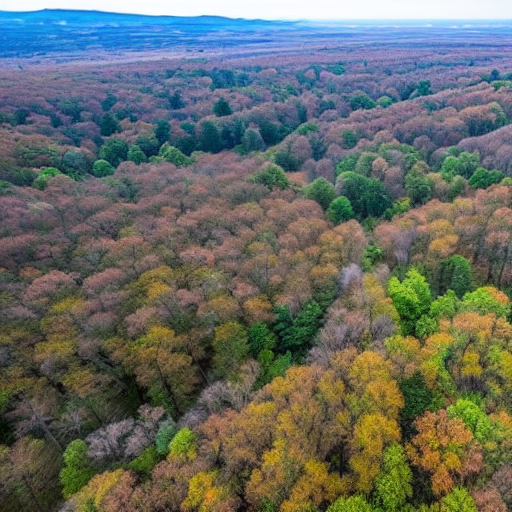
Generation parameters embedded in this image by AUTOMATIC1111 Stable Diffusion web UI or a fork of it (Forge, ...) (PNG 'parameters' text chunk):
masterpiece, best quality,
wide-angle photo of a beautiful landscape, ("panoramic shot")
Negative prompt: framed, frames, collage, three legs, lowres, bad anatomy, bad hands, text, error, missing fingers, extra digit, fewer digits, cropped, worst quality, low quality, normal quality, jpeg artifacts, signature, watermark, username, blurry, artist name, cropped head
Steps: 60, Sampler: DPM++ 2M Karras, CFG scale: 10, Seed: 3301468390, Size: 512x512, Model hash: 44bf0551